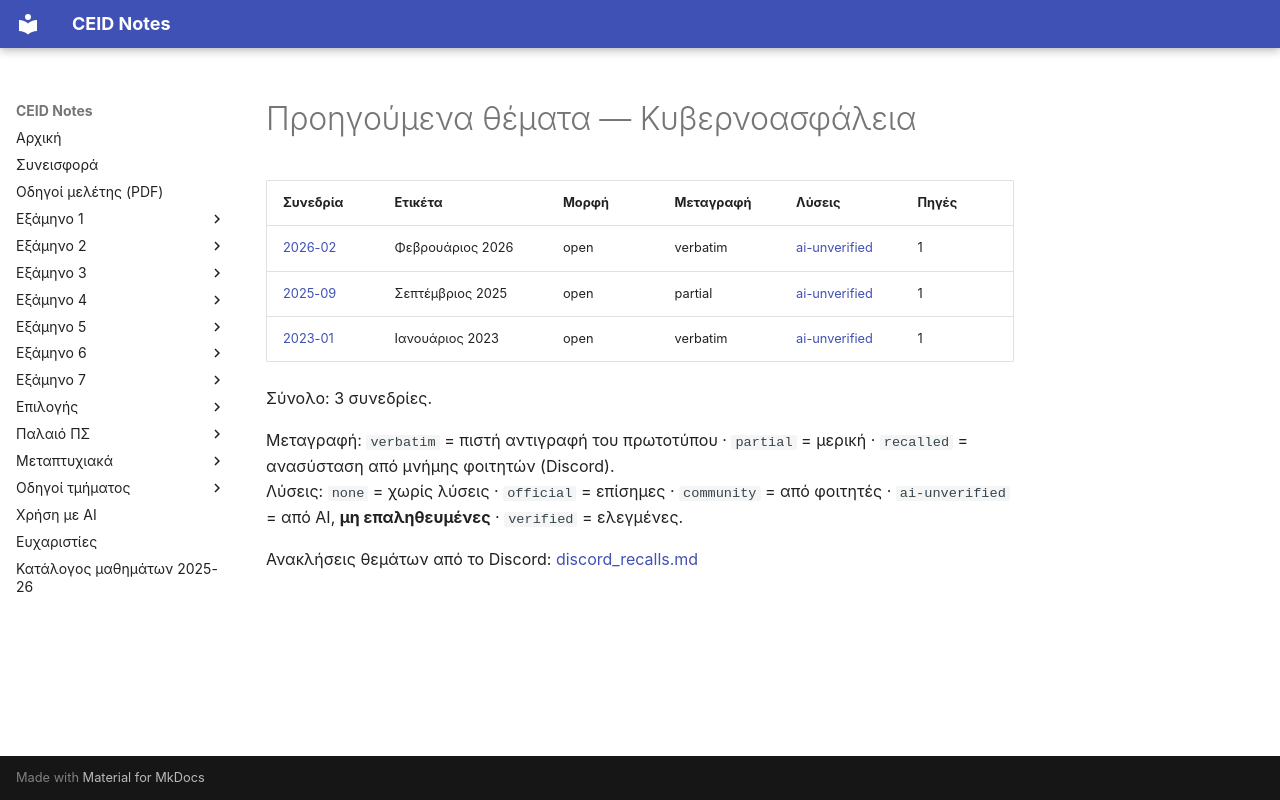

repository: kdngiorgos/ceid-notes · page: Electives (Μαθήματα Επιλογής)/Χειμερινά (Winter-Fall)/Κυβερνοασφάλεια - CEID_NE590/Previous Exams/index.html · generator: mkdocs

# Προηγούμενα θέματα — Κυβερνοασφάλεια

<!-- BEGIN:sessions -->
| Συνεδρία | Ετικέτα | Μορφή | Μεταγραφή | Λύσεις | Πηγές |
|---|---|---|---|---|---|
| [2026-02](2026-02.md) | Φεβρουάριος 2026 | open | verbatim | [ai-unverified](2026-02.md) | 1 |
| [2025-09](2025-09.md) | Σεπτέμβριος 2025 | open | partial | [ai-unverified](2025-09.md) | 1 |
| [2023-01](2023-01.md) | Ιανουάριος 2023 | open | verbatim | [ai-unverified](2023-01.md) | 1 |

Σύνολο: 3 συνεδρίες.

Μεταγραφή: `verbatim` = πιστή αντιγραφή του πρωτοτύπου · `partial` = μερική · `recalled` = ανασύσταση από μνήμης φοιτητών (Discord).  
Λύσεις: `none` = χωρίς λύσεις · `official` = επίσημες · `community` = από φοιτητές · `ai-unverified` = από AI, **μη επαληθευμένες** · `verified` = ελεγμένες.

Ανακλήσεις θεμάτων από το Discord: [discord_recalls.md](discord_recalls.md)
<!-- END:sessions -->
